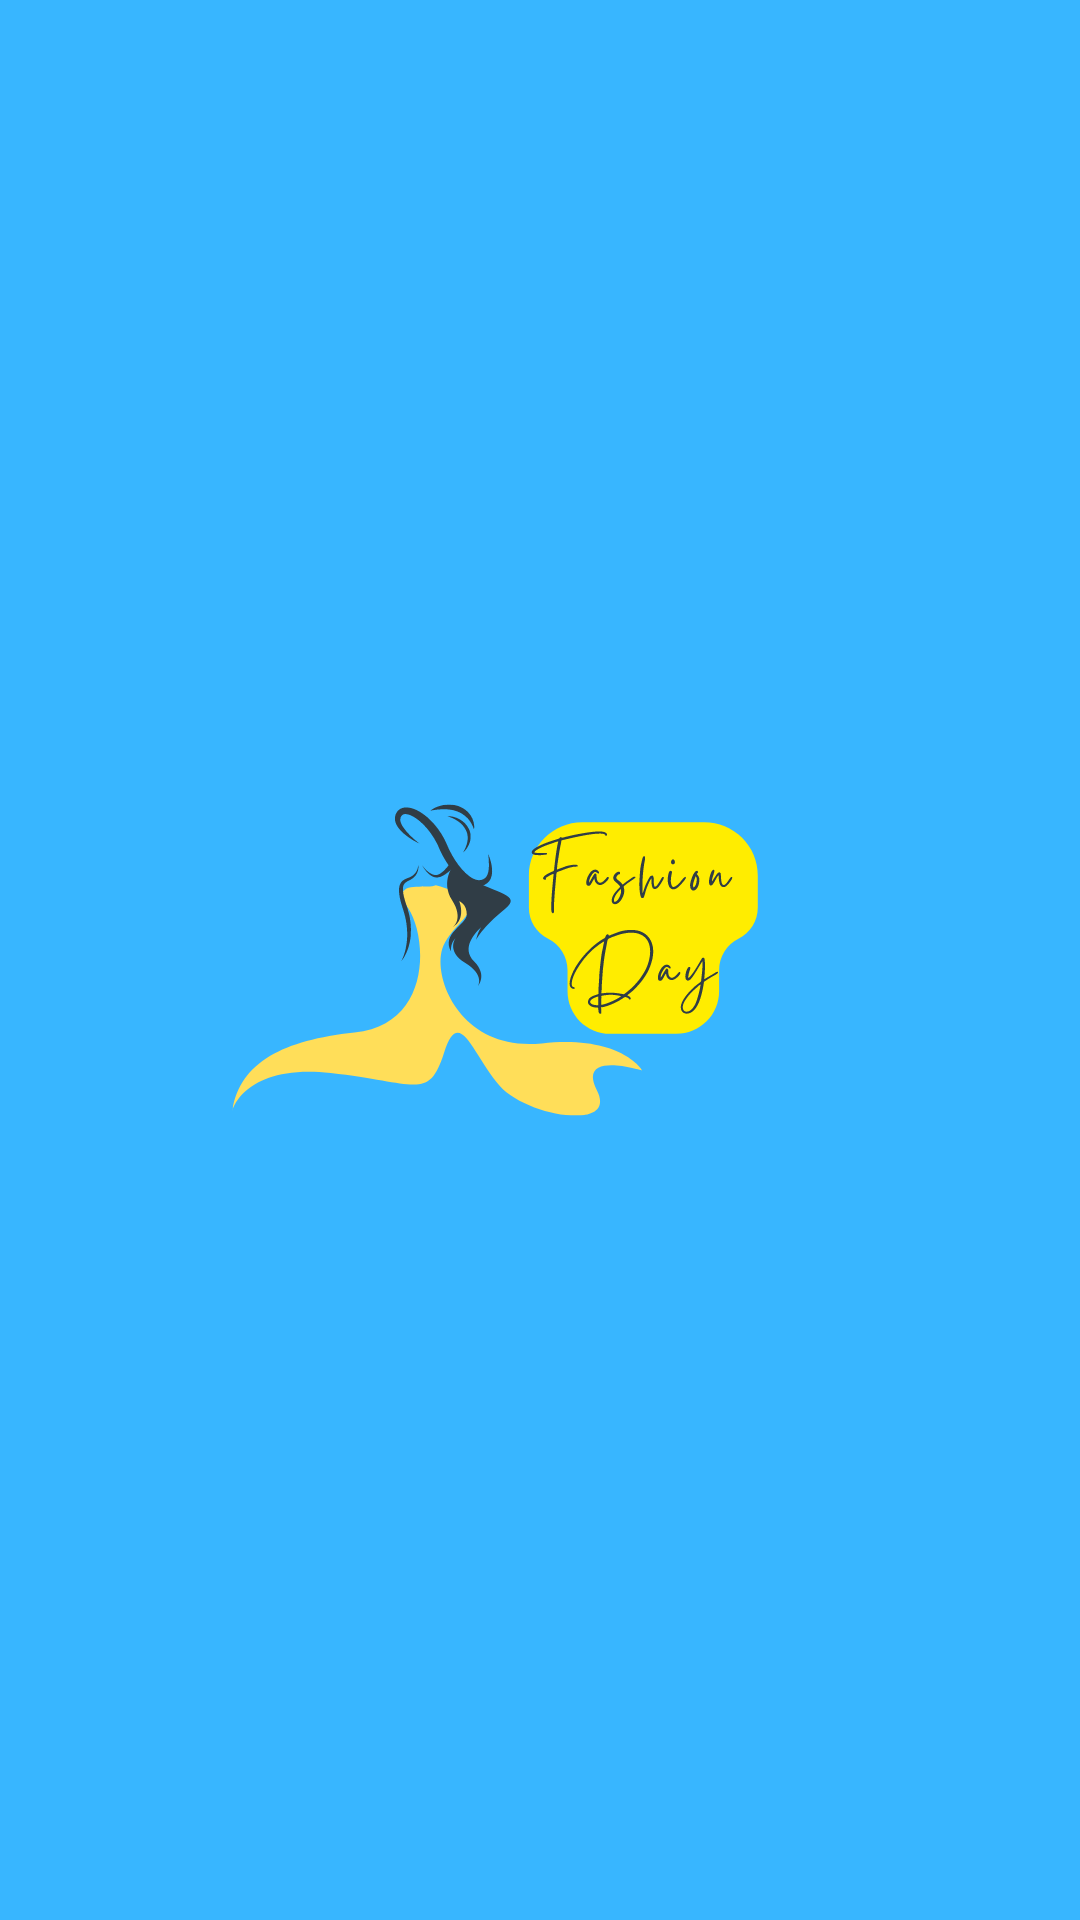

Layout XML and referenced resources for this Android screen:
<!-- AndroidManifest.xml: application theme Theme.FashionDay -->
<!-- res/layout/activity_splash.xml -->
<?xml version="1.0" encoding="utf-8"?>
<androidx.constraintlayout.widget.ConstraintLayout xmlns:android="http://schemas.android.com/apk/res/android"
    xmlns:app="http://schemas.android.com/apk/res-auto"
    xmlns:tools="http://schemas.android.com/tools"
    android:layout_width="match_parent"
    android:layout_height="match_parent"
    android:background="#38B6FF"
    tools:context=".SplashActivity">

    <ImageView
        android:layout_width="match_parent"
        android:layout_height="match_parent"
        android:src="@drawable/teks_paragraf_anda"
        app:layout_constraintBottom_toBottomOf="parent"
        app:layout_constraintEnd_toEndOf="parent"
        app:layout_constraintStart_toStartOf="parent"
        app:layout_constraintTop_toTopOf="parent" />

</androidx.constraintlayout.widget.ConstraintLayout>
<!-- resources referenced by this layout -->
<resources>
  <!-- drawable teks_paragraf_anda: vector/xml drawable (drawable, 21846 chars, omitted) -->
  <style name="Theme.FashionDay" parent="Base.Theme.FashionDay" />
  <style name="Base.Theme.FashionDay" parent="Theme.Material3.DayNight.NoActionBar">
          
          
      </style>
</resources>
